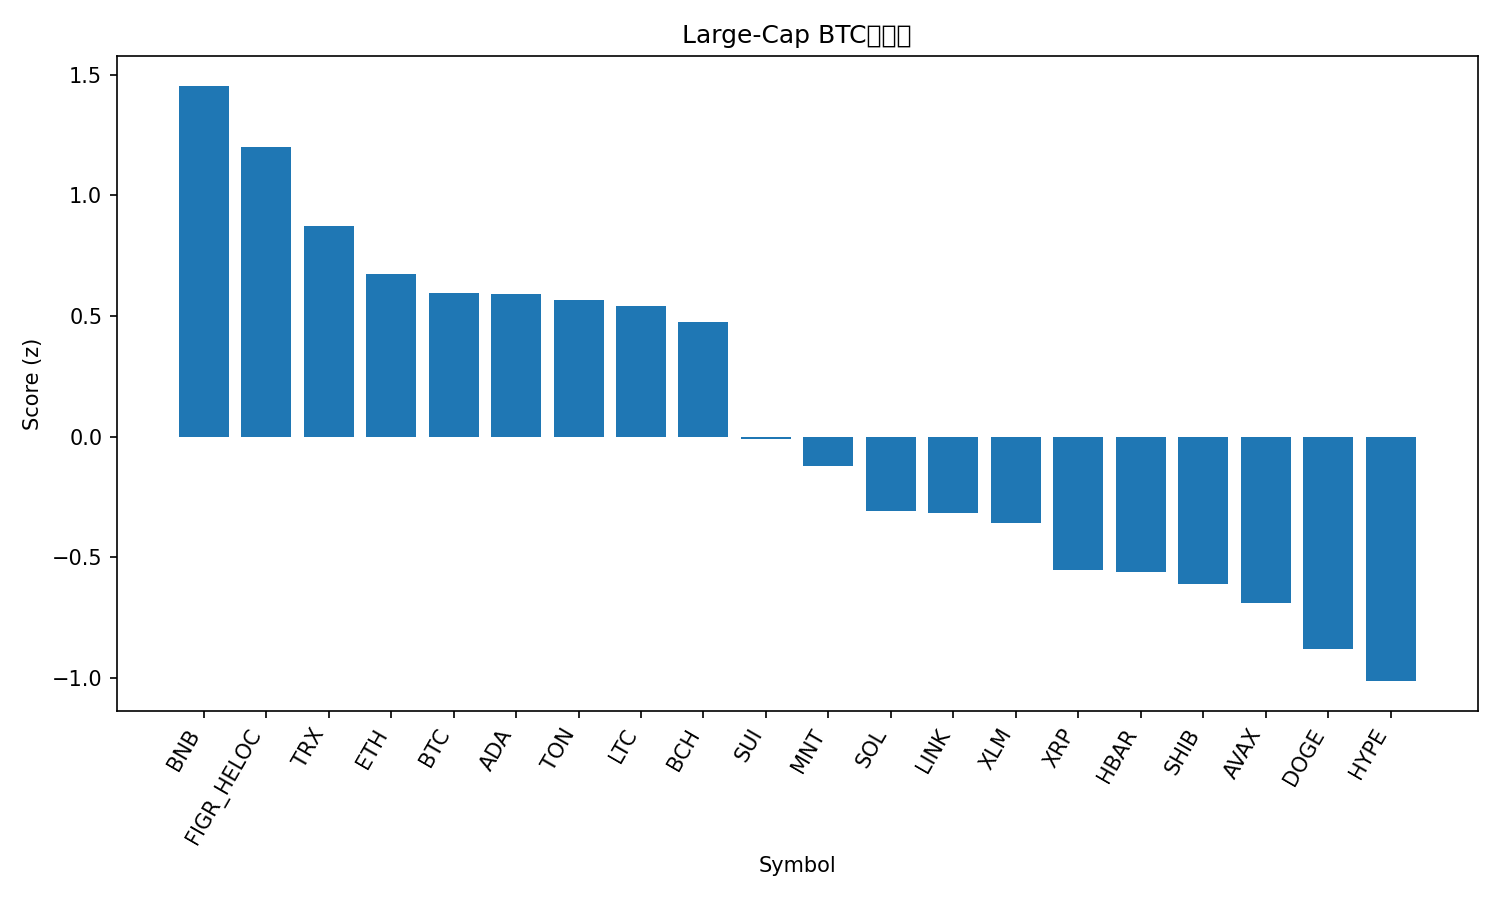

Source data for this figure (header and first rows):
rank, name, symbol, price_btc, price_usd, pct_1h_btc, pct_24h_btc, pct_7d_btc, market_cap_rank, market_cap_usd, volume_usd, score
1, BNB, BNB, 0.01057, 1278, -0.2331, 9.312, 19.59, 3, 177765097347, 8697292046, 1.454
2, Figure Heloc, FIGR_HELOC, 8.26e-06, 0.9979, 0.1401, 4.287, -6.201, 17, 12880113435, 23730923, 1.201
3, TRON, TRX, 2.79e-06, 0.3377, 0.1186, 1.619, -5.489, 10, 31969349542, 765830719, 0.8741
4, Ethereum, ETH, 0.03696, 4469, 0.06904, -1.033, 2.129, 2, 539079708208, 49501055355, 0.6743
5, Bitcoin, BTC, 1.0, 120870, 0.0, 0.0, 0.0, 1, 2410138779110, 77869079628, 0.5961
6, Cardano, ADA, 6.85e-06, 0.8282, 0.1278, -1.942, -1.02, 11, 30295888983, 1432923438, 0.593
7, Toncoin, TON, 2.296e-05, 2.78, -0.02393, 0.88, -0.8893, 33, 6987625244, 171923089, 0.5665
8, Litecoin, LTC, 0.0009565, 115.6, -0.0461, 0.2548, 3.809, 27, 8833484633, 737643016, 0.5436
9, Bitcoin Cash, BCH, 0.004763, 575.8, 0.004244, -0.1945, -2.685, 23, 11481129779, 269004336, 0.4747
10, Sui, SUI, 2.863e-05, 3.46, -0.1623, -2.15, 2.338, 18, 12551658758, 1223281238, -0.01041
11, Mantle, MNT, 1.88e-05, 2.27, -0.4574, -0.7266, 21.84, 31, 7389242053, 439352345, -0.1196
12, Solana, SOL, 0.001837, 222.1, -0.2904, -2.119, 1.138, 6, 121341984896, 9405540754, -0.3066
13, Chainlink, LINK, 0.000181, 21.89, -0.2253, -2.737, -2.631, 15, 14838287196, 1371846626, -0.3161
14, Stellar, XLM, 3.19e-06, 0.3854, -0.3103, -1.922, 0.2866, 19, 12334615381, 309152810, -0.3585
15, XRP, XRP, 2.369e-05, 2.86, -0.3501, -1.948, -5.167, 5, 171557133911, 7140311575, -0.5514
16, Hedera, HBAR, 1.8e-06, 0.2175, -0.3709, -1.791, -3.789, 25, 9222583671, 300142453, -0.5617
17, Shiba Inu, SHIB, 1.01015e-10, 1.221e-05, -0.4043, -1.952, -1.661, 32, 7196945030, 237792272, -0.6113
18, Avalanche, AVAX, 0.0002347, 28.38, -0.2615, -4.346, -8.23, 21, 11981347907, 983282313, -0.688
19, Dogecoin, DOGE, 2.06e-06, 0.2491, -0.4509, -4.141, 1.849, 9, 37682241121, 3851272226, -0.8813
20, Hyperliquid, HYPE, 0.000371, 44.85, -0.3702, -5.403, -6.489, 20, 12143276107, 687568577, -1.013
21, Cronos, CRO, 1.61e-06, 0.1949, -0.6897, -4.621, -5.518, 34, 6784817446, 45159097, -1.621
